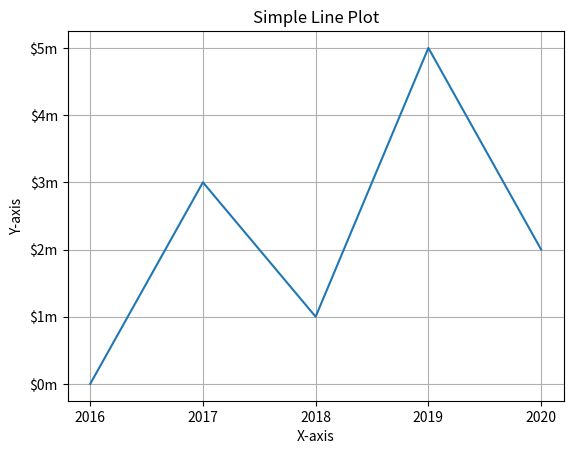

Here is the Python script that generated this plot:
import matplotlib.pyplot as plt
def main():

    x = [0, 1, 2, 3, 4]
    y = [0, 3, 1, 5, 2]

    plt.plot(x,y)
    plt.xticks(x,["2016","2017","2018","2019","2020"])
    plt.yticks([0, 1, 2, 3, 4, 5],['$0m', '$1m', '$2m', '$3m', '$4m', '$5m'])

    plt.title("Simple Line Plot")
    plt.xlabel("X-axis")
    plt.ylabel("Y-axis")
    plt.grid(True)
    plt.autoscale(enable=False,axis="x")


    plt.show()

def second_chart():
    x_coords = [0, 1, 2, 3, 4]
    y_coords = [0, 3, 1, 5, 2]
    plt.plot(x_coords, y_coords)

    plt.show()

if __name__ == '__main__':
    main()
    # second_chart()